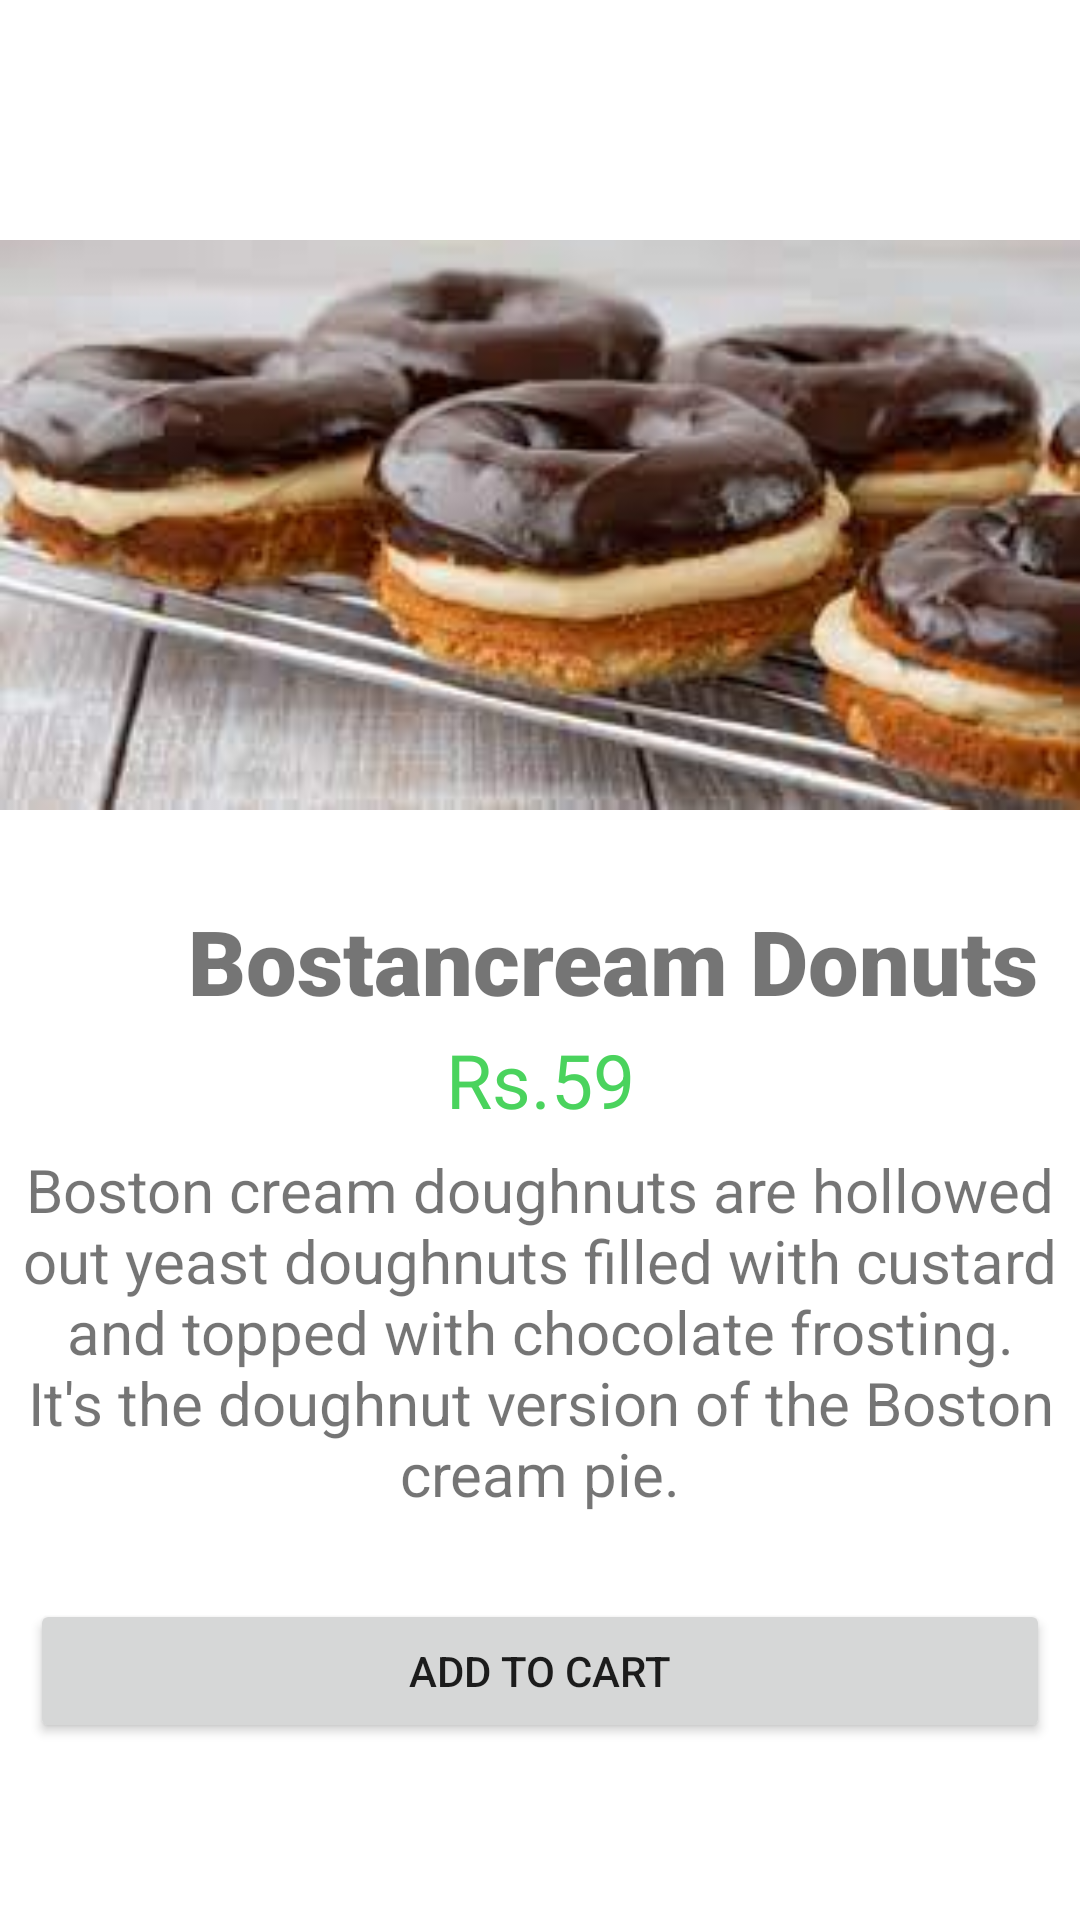

Write the Android layout XML for this screen, with the resource values it uses.
<!-- AndroidManifest.xml: application theme Theme.SweetCakeShop -->
<!-- res/layout/activity_boastan_donut.xml -->
<?xml version="1.0" encoding="utf-8"?>
<LinearLayout xmlns:android="http://schemas.android.com/apk/res/android"
    xmlns:app="http://schemas.android.com/apk/res-auto"
    xmlns:tools="http://schemas.android.com/tools"
    android:layout_width="match_parent"
    android:layout_height="match_parent"
    tools:context=".BlackforestCake"
    android:orientation="vertical">

    <ImageView
        android:id="@+id/boastan3"
        android:layout_width="match_parent"
        android:layout_height="250dp"
        android:src="@drawable/bostancreamdonut"
        tools:ignore="ContentDescription,MissingConstraints"
        tools:layout_editor_absoluteX="0dp"
        tools:layout_editor_absoluteY="44dp"
        android:layout_marginTop="50dp"/>

    <TextView
        android:id="@+id/textView6"
        android:layout_width="409dp"
        android:layout_height="43dp"
        android:fontFamily="sans-serif-black"
        android:text="Bostancream Donuts"
        android:textAlignment="center"
        android:textSize="30sp"
        tools:ignore="MissingConstraints"
        tools:layout_editor_absoluteX="5dp"
        tools:layout_editor_absoluteY="294dp" />
    <TextView
        android:id="@+id/textView7"
        android:layout_width="match_parent"
        android:layout_height="40dp"
        android:text="Rs.59"
        android:textSize="25sp"
        android:textAlignment="center"
        android:textColor="#4AD35D"
        tools:layout_editor_absoluteX="148dp"
        tools:layout_editor_absoluteY="329dp"
        tools:ignore="MissingConstraints" />

    <TextView
        android:id="@+id/textView5"
        android:layout_width="match_parent"
        android:layout_height="150dp"
        android:text="Boston cream doughnuts are hollowed out yeast doughnuts filled with custard and topped with chocolate frosting. It's the doughnut version of the Boston cream pie."
        android:textAlignment="center"
        android:textSize="20sp"
        tools:ignore="MissingConstraints"
        tools:layout_editor_absoluteX="5dp"
        tools:layout_editor_absoluteY="378dp" />

    <Button
        android:id="@+id/button"
        android:layout_width="match_parent"
        android:layout_height="wrap_content"
        android:text="Add to cart"
        android:layout_marginLeft="10dp"
        android:layout_marginRight="10dp"
        tools:ignore="MissingConstraints"
        tools:layout_editor_absoluteX="9dp"
        tools:layout_editor_absoluteY="528dp" />
</LinearLayout>
<!-- resources referenced by this layout -->
<resources>
  <!-- drawable bostancreamdonut: jpg bitmap (drawable, 8526 bytes) -->
  <style name="Theme.SweetCakeShop" parent="Theme.MaterialComponents.DayNight.NoActionBar">
          
          <item name="colorPrimary">@color/purple_500</item>
          <item name="colorPrimaryVariant">@color/purple_700</item>
          <item name="colorOnPrimary">@color/white</item>
          
          <item name="colorSecondary">@color/teal_200</item>
          <item name="colorSecondaryVariant">@color/teal_700</item>
          <item name="colorOnSecondary">@color/black</item>
          
          <item name="android:statusBarColor" tools:targetApi="l">?attr/colorPrimaryVariant</item>
          
      </style>
  <!-- not gathered from this repository: default colours our renderer supplied (Android Studio template values) -->
  <color name="purple_500">#FF6200EE</color>
  <color name="purple_700">#FF3700B3</color>
  <color name="teal_200">#FF03DAC5</color>
  <color name="teal_700">#FF018786</color>
  <color name="black">#FF000000</color>
  <color name="white">#FFFFFFFF</color>
</resources>
